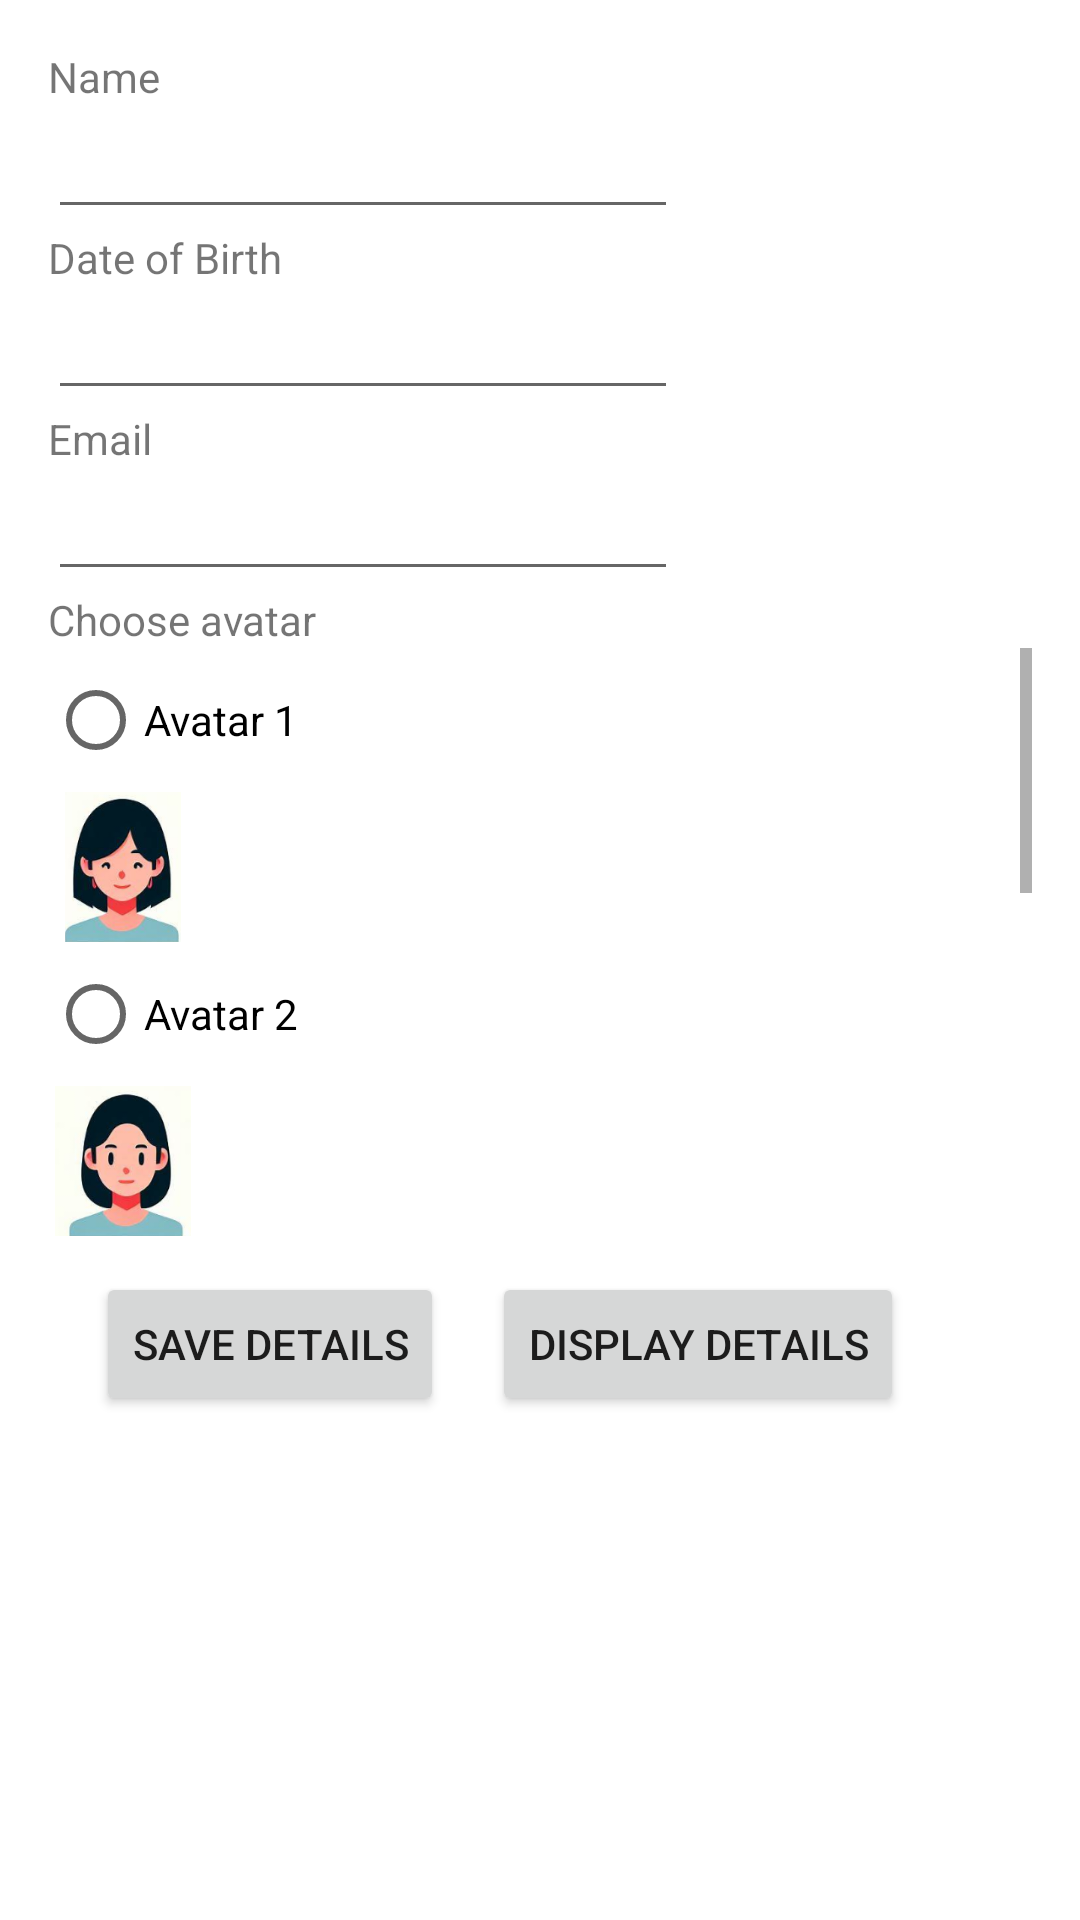

Android layout source for this screen:
<!-- AndroidManifest.xml: application theme Theme.Logbook3 -->
<!-- res/layout/activity_main.xml -->
<?xml version="1.0" encoding="utf-8"?>
<LinearLayout xmlns:android="http://schemas.android.com/apk/res/android"
    xmlns:app="http://schemas.android.com/apk/res-auto"
    xmlns:tools="http://schemas.android.com/tools"
    android:layout_width="match_parent"
    android:layout_height="match_parent"
    android:orientation="vertical"
    android:padding="16dp"
    tools:context=".MainActivity">

    <TextView
        android:id="@+id/tv_name"
        android:layout_width="wrap_content"
        android:layout_height="wrap_content"
        android:text="@string/tv_name"
        tools:layout_editor_absoluteX="60dp"
        tools:layout_editor_absoluteY="60dp" />

    <EditText
        android:id="@+id/edt_name"
        android:layout_width="wrap_content"
        android:layout_height="wrap_content"
        android:ems="10"
        android:inputType="text"
        tools:layout_editor_absoluteX="60dp"
        tools:layout_editor_absoluteY="80dp" />

    <TextView
        android:id="@+id/tv_dob"
        android:layout_width="wrap_content"
        android:layout_height="wrap_content"
        android:text="@string/tv_dob"
        tools:layout_editor_absoluteX="60dp"
        tools:layout_editor_absoluteY="128dp" />

    <EditText
        android:id="@+id/edt_dob"
        android:layout_width="wrap_content"
        android:layout_height="wrap_content"
        android:ems="10"
        android:inputType="text"
        tools:layout_editor_absoluteX="60dp"
        tools:layout_editor_absoluteY="147dp" />

    <TextView
        android:id="@+id/tv_email"
        android:layout_width="wrap_content"
        android:layout_height="wrap_content"
        android:text="@string/tv_email"
        tools:layout_editor_absoluteX="60dp"
        tools:layout_editor_absoluteY="192dp" />

    <EditText
        android:id="@+id/edt_email"
        android:layout_width="wrap_content"
        android:layout_height="wrap_content"
        android:ems="10"
        android:inputType="text"
        tools:layout_editor_absoluteX="60dp"
        tools:layout_editor_absoluteY="211dp" />

    <TextView
        android:id="@+id/tv_avatar"
        android:layout_width="wrap_content"
        android:layout_height="wrap_content"
        android:text="@string/tv_avatar" />

    <ScrollView
        android:layout_width="match_parent"
        android:layout_height="200dp">

        <RadioGroup
            android:id="@+id/radioGroup"
            android:layout_width="wrap_content"
            android:layout_height="wrap_content"
            android:orientation="vertical">

            <RadioButton
                android:id="@+id/radio1"
                android:layout_width="wrap_content"
                android:layout_height="wrap_content"
                android:tag="1"
                android:text="Avatar 1" />

            <ImageView
                android:layout_width="50dp"
                android:layout_height="50dp"
                android:src="@drawable/avt1" />

            <RadioButton
                android:id="@+id/radio2"
                android:layout_width="wrap_content"
                android:layout_height="wrap_content"
                android:tag="2"
                android:text="Avatar 2" />

            <ImageView
                android:layout_width="50dp"
                android:layout_height="50dp"
                android:src="@drawable/avt2" />

            <RadioButton
                android:id="@+id/radio3"
                android:layout_width="wrap_content"
                android:layout_height="wrap_content"
                android:tag="3"
                android:text="Avatar 3" />

            <ImageView
                android:layout_width="50dp"
                android:layout_height="50dp"
                android:src="@drawable/avt3" />

            <RadioButton
                android:id="@+id/radio4"
                android:layout_width="wrap_content"
                android:layout_height="wrap_content"
                android:tag="4"
                android:text="Avatar 4" />

            <ImageView
                android:layout_width="50dp"
                android:layout_height="50dp"
                android:src="@drawable/avt4" />

            <RadioButton
                android:id="@+id/radio5"
                android:layout_width="wrap_content"
                android:layout_height="wrap_content"
                android:tag="5"
                android:text="Avatar 5" />

            <ImageView
                android:layout_width="50dp"
                android:layout_height="50dp"
                android:src="@drawable/avt5" />
        </RadioGroup>
    </ScrollView>

    <LinearLayout
        android:layout_width="match_parent"
        android:layout_height="wrap_content"
        android:orientation="horizontal">

        <Button
            android:id="@+id/btn_save"
            android:layout_width="wrap_content"
            android:layout_height="wrap_content"
            android:text="Save Details"
            android:layout_marginStart="16dp"
            android:layout_marginTop="8dp"
            android:layout_marginBottom="8dp"
        />

        <Button
            android:id="@+id/btn_display"
            android:layout_width="wrap_content"
            android:layout_height="wrap_content"
            android:text="Display Details"
            android:layout_marginStart="16dp"
            android:layout_marginTop="8dp"
            android:layout_marginBottom="8dp"
        />
    </LinearLayout>
</LinearLayout>
<!-- resources referenced by this layout -->
<resources>
  <!-- drawable avt1: png bitmap (drawable, 36410 bytes) -->
  <!-- drawable avt2: png bitmap (drawable, 36694 bytes) -->
  <!-- drawable avt3: png bitmap (drawable, 30559 bytes) -->
  <!-- drawable avt4: png bitmap (drawable, 30342 bytes) -->
  <!-- drawable avt5: png bitmap (drawable, 31885 bytes) -->
  <string name="tv_avatar">Choose avatar</string>
  <string name="tv_dob">Date of Birth</string>
  <string name="tv_email">Email</string>
  <string name="tv_name">Name</string>
  <style name="Theme.Logbook3" parent="Theme.MaterialComponents.DayNight.DarkActionBar">
          
          <item name="colorPrimary">@color/purple_500</item>
          <item name="colorPrimaryVariant">@color/purple_700</item>
          <item name="colorOnPrimary">@color/white</item>
          
          <item name="colorSecondary">@color/teal_200</item>
          <item name="colorSecondaryVariant">@color/teal_700</item>
          <item name="colorOnSecondary">@color/black</item>
          
          <item name="android:statusBarColor">?attr/colorPrimaryVariant</item>
          
      </style>
  <!-- not gathered from this repository: default colours our renderer supplied (Android Studio template values) -->
  <color name="purple_500">#FF6200EE</color>
  <color name="purple_700">#FF3700B3</color>
  <color name="teal_200">#FF03DAC5</color>
  <color name="teal_700">#FF018786</color>
  <color name="black">#FF000000</color>
  <color name="white">#FFFFFFFF</color>
</resources>
